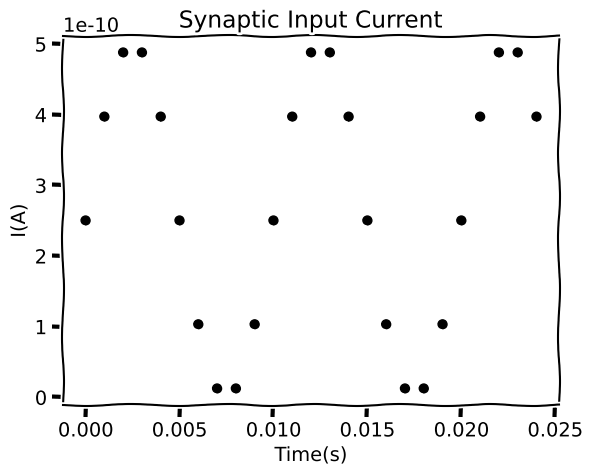
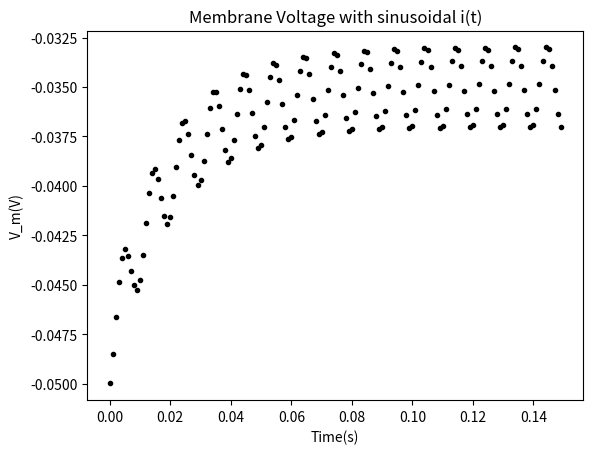
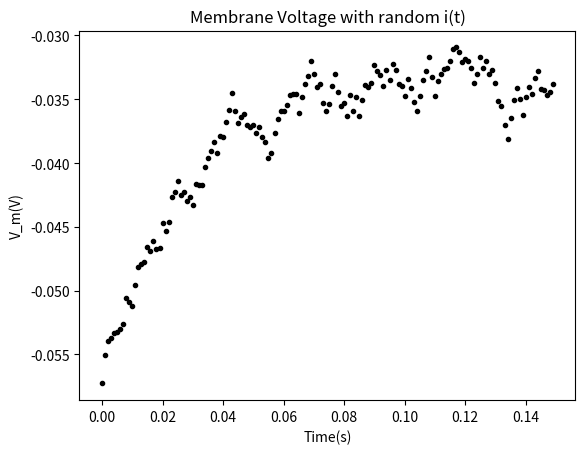
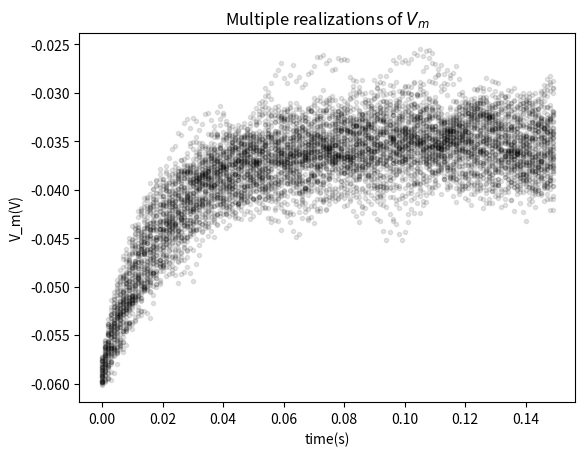
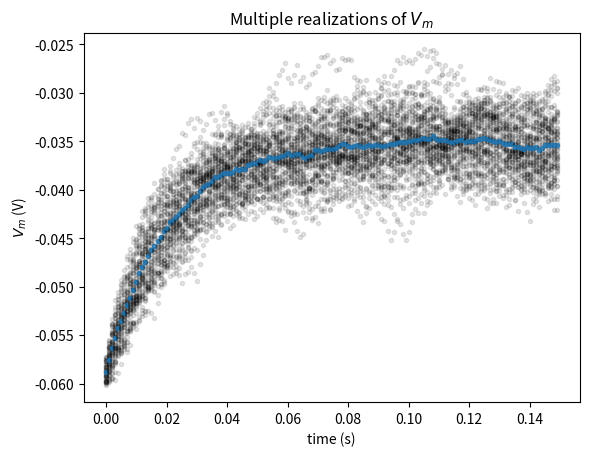
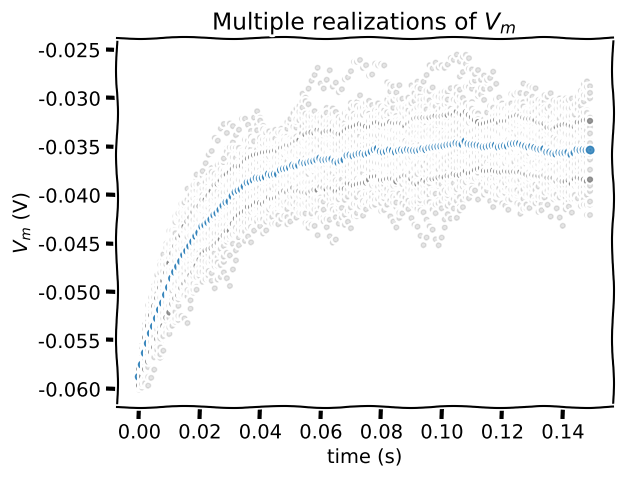
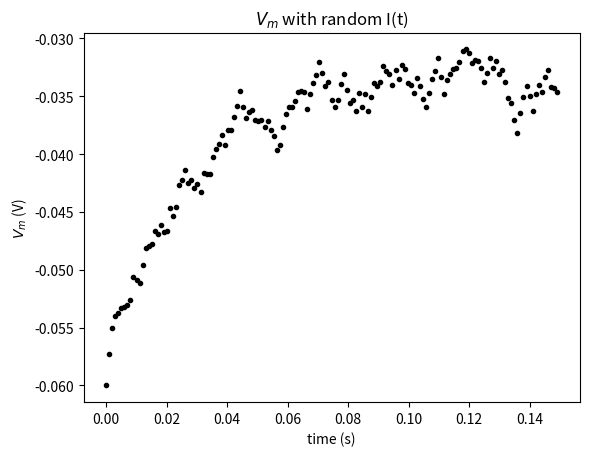
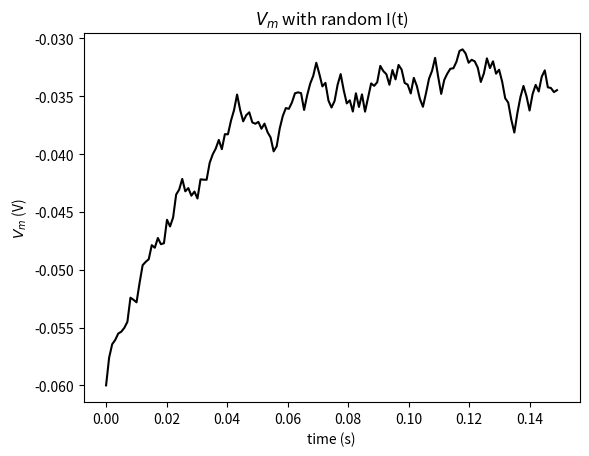
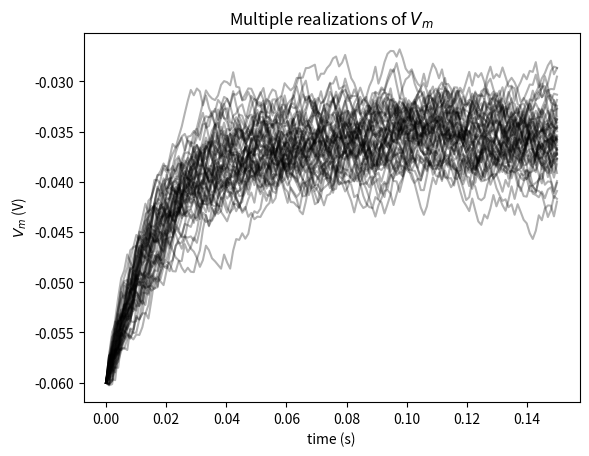
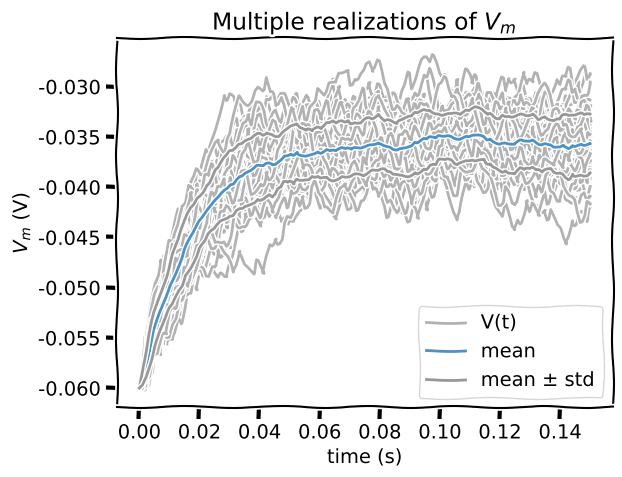
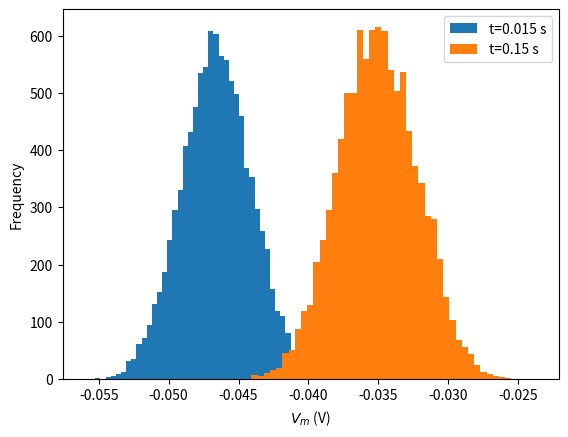

Write the Python code that produced these figures, in order. (Note: this script raises an exception after producing the figures.)
#LEAKY INTEGRATE AND FIRE NEURON MODEL: PART 1

#Imports
import numpy as np
import matplotlib.pyplot as plt

#Defining Parameters
t_max = 150e-3   # second
dt = 1e-3        # second
tau = 20e-3      # second
el = -60e-3      # milivolt
vr = -70e-3      # milivolt
vth = -50e-3     # milivolt
r = 100e6        # ohm
i_mean = 25e-11  # ampere

for step in range(10):
  t = step*dt
  i = i_mean * (1 + np.sin((2 * t * np.pi)/0.01))

#Printing pretty numbers
for step in range(10):
  t = step*dt
  i = i_mean*(1 + np.sin((2*t*np.pi)/0.01))
  print(f"The synaptic input current is {i:.4e} at time {t:.3f}")

#The discrete time integration part (Euler Method)
v = el #initializing the voltage to be leak potential (given in question)
for step in range(10):
  t = step*dt #see what time it is
  i = i = i_mean * (1 + np.sin((2 * t * np.pi)/0.01)) #see what the "i" is at this time
  #tau and the rest of the parameters are defined already, formula we know
  v = v + (dt/tau) * (el - v + r*i)
  print(f"The voltage is {v:.4e} at time {t:.3f}")

#Plotting synaptic input current
step_end = 25 #we want 25 points

with plt.xkcd(): #gives a Comic Sans look to the plot
  plt.figure() #initializing the figure
  plt.title("Synaptic Input Current")
  plt.xlabel('Time(s)')
  plt.ylabel("I(A)")

  for step in range(step_end):
    t = step * dt
    i = i_mean * (1 + np.sin((2 * t * np.pi)/0.01))
    plt.plot(t, i, 'ko') #ko gives black dots on the plot just like ro gives red

plt.show()

#Plotting Membrane Potential
step_end = int(t_max/dt) #t_max is defined initially and dividing it by dt gives step_end

plt.figure() #initializing the figure
plt.title("Membrane Voltage with sinusoidal i(t)")
plt.xlabel('Time(s)')
plt.ylabel("V_m(V)")

for step in range (step_end):
  t = step*dt
  i = i_mean * (1 + np.sin((2 * t * np.pi)/0.01))
  v = v + (dt/tau) * (el - v + r*i)
  plt.plot(t,v,'k.') #using k. gives even smaller markers and we need that here

plt.show()

#Random Synaptic Input
np.random.seed(2020) #Initializing the random number generator gives reproducibility to random draws
step_end = int(t_max/dt)
v = el

plt.figure() #initializing the figure
plt.title("Membrane Voltage with random i(t)")
plt.xlabel('Time(s)')
plt.ylabel("V_m(V)")

for step in range (step_end):
  t = step*dt
  random_number = 2 * np.random.random() - 1 #random number between 0 and 1 shifted to be between -1 and 1
  i = i_mean * (1 + (0.1 * ((t_max/dt)**0.5) * random_number))
  v = v + (dt/tau) * (el - v + r*i)
  plt.plot(t, v, 'k.') #k. gives smaller points

plt.show()

#Storing simulations in lists
np.random.seed(2020)
step_end = int(t_max/dt)
n = 50 #given 50 trials
v_n = [el] * n #initialize the list v_n with 50 values of membrane leak potential

plt.figure()
plt.title('Multiple realizations of $V_m$')
plt.xlabel('time(s)')
plt.ylabel('V_m(V)')

for step in range (step_end): #looping for step-end number of steps
  t = step * dt #finding value of t
  for j in range (0, n): #looping for n number of simulations
    i = i_mean * (1 + 0.1 * (t_max/dt)**(0.5)*(2* np.random.random() - 1)) #i for the corresponding time step with the random number between -1 and 1
    v_n[j] = v_n[j] + (dt/tau) * (el - v_n[j] + r*i)
  plt.plot([t]*n, v_n, 'k.', alpha = 0.1) #alpha helps control the opacity of the plot points and k. gives smaller points

plt.show()

#Plotting sample mean
np.random.seed(2020)
step_end = int(t_max / dt)
n = 50
v_n = [el] * n

plt.figure()
plt.title('Multiple realizations of $V_m$')
plt.xlabel('time (s)')
plt.ylabel('$V_m$ (V)')

for step in range(step_end):
  t = step * dt
  for j in range(0, n):
    i = i_mean * (1 + 0.1 * (t_max/dt)**(0.5) * (2* np.random.random() - 1))
    v_n[j] = v_n[j] + (dt / tau) * (el - v_n[j] + r*i)
  #Compute sample mean by summing list of v_n using sum, and dividing by n
  v_mean = sum(v_n)/n
  plt.plot(n*[t], v_n, 'k.', alpha=0.1)
  plt.plot(t, v_mean, 'C0.', alpha=0.8)
plt.show()

#Plotting sample standard deviation
np.random.seed(2020)
step_end = int(t_max / dt)
n = 50
v_n = [el] * n
with plt.xkcd():
  plt.figure()
  plt.title('Multiple realizations of $V_m$')
  plt.xlabel('time (s)')
  plt.ylabel('$V_m$ (V)')
  for step in range(step_end):
    t = step * dt
    for j in range(0, n):
      i = i_mean * (1 + 0.1 * (t_max/dt)**(0.5) * (2* np.random.random() - 1))
      v_n[j] = v_n[j] + (dt / tau) * (el - v_n[j] + r*i)
    v_mean = sum(v_n) / n

    # Initialize a list `v_var_n` with the contribution of each V_n(t) to
    v_var_n = [(v - v_mean)**2 for v in v_n] # Var(t) with a list comprehension over values of v_n
    v_var = sum(v_var_n) / (n - 1) # Compute sample variance v_var by summing the values of v_var_n with sum and dividing by n-1
    v_std = np.sqrt(v_var) # Compute the standard deviation v_std with the function np.sqrt
    plt.plot(n*[t], v_n, 'k.', alpha=0.1)
    plt.plot(t, v_mean, 'C0.', alpha=0.8, markersize=10) # Plot sample mean using alpha=0.8 and'C0.' for blue
    plt.plot(t, v_mean + v_std, 'C7.', alpha=0.8) # Plot mean + standard deviation with alpha=0.8 and argument 'C7.'
    plt.plot(t, v_mean - v_std, 'C7.', alpha=0.8) # Plot mean - standard deviation with alpha=0.8 and argument 'C7.'

  plt.show()

#Random synaptic input using numpy
np.random.seed(2020)
step_end = int(t_max / dt) - 1
t_range = np.linspace(0, t_max, num=step_end, endpoint=False)
v = el * np.ones(step_end)

i = i_mean * (1 + 0.1 * (t_max/dt) ** (0.5) * (2 * np.random.random(step_end) - 1)) #same as before
for step in range(1, step_end): # Loop for step_end steps
  v[step] = v[step-1] + (dt/tau)*(el - v[step-1] + r * i[step-1]) # Compute v as function of i

plt.figure()
plt.title('$V_m$ with random I(t)')
plt.xlabel('time (s)')
plt.ylabel('$V_m$ (V)')
plt.plot(t_range, v, 'k.')
plt.show()

#Using enumerate and indexing to get a continuous plot of Vm
np.random.seed(2020)
step_end = int(t_max / dt) - 1
t_range = np.linspace(0, t_max, num=step_end, endpoint=False)
v = el * np.ones(step_end)

i = i_mean * (1 + 0.1 * (t_max/dt) ** (0.5) * (2 * np.random.random(step_end) - 1))

for step, i_step in enumerate(i): # Loop for step_end values of i using enumerate
  if step==0: # Skip first iteration
    continue
  v[step] = v[step-1] + (dt/tau)*(el - v[step-1] + r * i_step) # Compute v as function of i using i_step

plt.figure()
plt.title('$V_m$ with random I(t)')
plt.xlabel('time (s)')
plt.ylabel('$V_m$ (V)')
plt.plot(t_range, v, 'k')
plt.show()

#Aggregation using 2D arrays
np.random.seed(2020)
step_end = int(t_max / dt)
n = 50
t_range = np.linspace(0, t_max, num=step_end)
v_n = el * np.ones([n, step_end])
i = i_mean * (1 + 0.1 * (t_max / dt)**(0.5) * (2 * np.random.random([n, step_end]) - 1))

for step in range(1, step_end): # Loop for step_end - 1 steps
   v_n[:, step] = v_n[:, step - 1] + (dt / tau) * (el - v_n[:, step - 1] + r * i[:, step]) # Compute v_n

plt.figure()
plt.title('Multiple realizations of $V_m$')
plt.xlabel('time (s)')
plt.ylabel('$V_m$ (V)')
plt.plot(t_range, v_n.T, 'k', alpha=0.3)
plt.show()

#Aggregation: mean and standard deviation
np.random.seed(2020)
step_end = int(t_max / dt)
n = 50
t_range = np.linspace(0, t_max, num=step_end)
v_n = el * np.ones([n, step_end])
i = i_mean * (1 + 0.1 * (t_max / dt)**(0.5) * (2 * np.random.random([n, step_end]) - 1))

for step in range(1, step_end):
  v_n[:, step] = v_n[:, step - 1] + (dt / tau) * (el - v_n[:, step - 1] + r * i[:, step])

v_mean = np.mean(v_n, axis = 0) # Compute sample mean (use np.mean)
v_std = np.std(v_n, axis = 0) # Compute sample standard deviation (use np.std)

with plt.xkcd():
  plt.figure()
  plt.title('Multiple realizations of $V_m$')
  plt.xlabel('time (s)')
  plt.ylabel('$V_m$ (V)')
  plt.plot(t_range, v_n.T, 'k', alpha=0.3)
  plt.plot(t_range, v_n[-1], 'k', alpha=0.3, label='V(t)')
  plt.plot(t_range, v_mean, 'C0', alpha=0.8, label='mean')
  plt.plot(t_range, v_mean+v_std, 'C7', alpha=0.8)
  plt.plot(t_range, v_mean-v_std, 'C7', alpha=0.8, label='mean $\pm$ std')
  plt.legend()
  plt.show()

######################################################################################################################################


#LEAKY INTEGRATE AND FIRE NEURON MODEL: PART 2

# Imports
import numpy as np
import matplotlib.pyplot as plt


#####################################################################

#1. Plotting a Histogram

np.random.seed(2020)

t_range = np.arange(0, t_max, dt)
step_end = len(t_range)
n = 10000
v_n = el * np.ones([n, step_end])
i = i_mean * (1 + 0.1 * (t_max / dt)**(0.5) * (2 * np.random.random([n, step_end]) - 1))
nbins = 50

for step, t in enumerate(t_range):
  if step==0:
    continue
  v_n[:, step] =  v_n[:, step - 1] + (dt / tau) * (el - v_n[:, step - 1] + r * i[:, step])

plt.figure()
plt.ylabel('Frequency')
plt.xlabel('$V_m$ (V)')

plt.hist(v_n[:,int(step_end / 10)], nbins, histtype='stepfilled',linewidth=0, label=f't={t_max / 10} s') # Plot a histogram at t_max/10 (add labels and parameters histtype='stepfilled' and linewidth=0)
plt.hist(v_n[:, -1], nbins, histtype='stepfilled', linewidth=0, label=f't={t_max} s') # Plot a histogram at t_max (add labels and parameters histtype='stepfilled' and linewidth=0)

plt.legend()
plt.show()

#Spiking the LIF
# initialize the figure
plt.figure()

# collect axis of 1st figure in ax1
ax1 = plt.subplot(1, 2, 1)
plt.plot(t_range, my_data_left)
plt.ylabel('ylabel')

# share axis x with 1st figure
plt.subplot(1, 2, 2, sharey=ax1)
plt.plot(t_range, my_data_right)

# automatically adjust subplot parameters to figure
plt.tight_layout()
plt.show()

# Set random number generator
np.random.seed(2020)

# Initialize step_end, t_range, n, v_n and i
t_range = np.arange(0, t_max, dt)
step_end = len(t_range)
n = 500
v_n = el * np.ones([n, step_end])
i = i_mean * (1 + 0.1 * (t_max / dt)**(0.5) * (2 * np.random.random([n, step_end]) - 1))

# Initialize spikes and spikes_n
spikes = {j: [] for j in range(n)}
spikes_n = np.zeros([step_end])

# Loop over time steps
for step, t in enumerate(t_range):

  # Skip first iteration
  if step == 0:
    continue

  # Compute v_n
  v_n[:, step] = v_n[:, step - 1] + (dt / tau) * (el - v_n[:, step - 1] + r*i[:, step])

  # Loop over simulations
  for j in range(n):

    # Check if voltage above threshold
    if v_n[j, step] >= vth:

      # Reset to reset voltage
      v_n[j, step] = vr

      # Add this spike time
      spikes[j] += [t]

      # Add spike count to this step
      spikes_n[step] += 1

# Collect mean Vm and mean spiking rate
v_mean = np.mean(v_n, axis=0)
spikes_mean =  spikes_n / n

# Initialize the figure
plt.figure()

# Plot simulations and sample mean
ax1 = plt.subplot(3, 1, 1)
for j in range(n):
  plt.scatter(t_range, v_n[j], color="k", marker=".", alpha=0.01)
plt.plot(t_range, v_mean, 'C1', alpha=0.8, linewidth=3)
plt.ylabel('$V_m$ (V)')

# Plot spikes
plt.subplot(3, 1, 2, sharex=ax1)
# for each neuron j: collect spike times and plot them at height j
for j in range(n):
  times = np.array(spikes[j])
  plt.scatter(times, j * np.ones_like(times), color="C0", marker=".", alpha=0.2)

plt.ylabel('neuron')

# Plot firing rate
plt.subplot(3, 1, 3, sharex=ax1)
plt.plot(t_range, spikes_mean)
plt.xlabel('time (s)')
plt.ylabel('rate (Hz)')

plt.tight_layout()


#####################################################################


#2. Using Boolean Indexing
# Set random number generator
np.random.seed(2020)

# Initialize step_end, t_range, n, v_n and i
t_range = np.arange(0, t_max, dt)
step_end = len(t_range)
n = 500
v_n = el * np.ones([n, step_end])
i = i_mean * (1 + 0.1 * (t_max / dt)**(0.5) * (2 * np.random.random([n, step_end]) - 1))

# Initialize spikes and spikes_n
spikes = {j: [] for j in range(n)}
spikes_n = np.zeros([step_end])

# Loop over time steps
for step, t in enumerate(t_range):

  # Skip first iteration
  if step == 0:
    continue

  # Compute v_n
  v_n[:, step] = v_n[:, step - 1] + (dt / tau) * (el - v_n[:, step - 1] + r*i[:, step])

  # Initialize boolean numpy array `spiked` with v_n > v_thr
  spiked = (v_n[:,step] >= vth)

  # Set relevant values of v_n to resting potential using spiked
  v_n[spiked,step] = vr

  # Collect spike times
  for j in np.where(spiked)[0]:
    spikes[j] += [t]
    spikes_n[step] += 1

# Collect mean spiking rate
spikes_mean = spikes_n / n

# Plot multiple realizations of Vm, spikes and mean spike rate
plot_all(t_range, v_n, spikes=spikes, spikes_mean=spikes_mean)



#####################################################################

#3. Boolean Indexing

# Set random number generator
np.random.seed(2020)

# Initialize step_end, t_range, n, v_n and i
t_range = np.arange(0, t_max, dt)
step_end = len(t_range)
n = 500
v_n = el * np.ones([n, step_end])
i = i_mean * (1 + 0.1 * (t_max / dt)**(0.5) * (2 * np.random.random([n, step_end]) - 1))

# Initialize spikes and spikes_n
spikes = {j: [] for j in range(n)}
spikes_n = np.zeros([step_end])

# Loop over time steps
for step, t in enumerate(t_range):

  # Skip first iteration
  if step == 0:
    continue

  # Compute v_n
  v_n[:, step] = v_n[:, step - 1] + (dt / tau) * (el - v_n[:, step - 1] + r*i[:, step])

  # Initialize boolean numpy array `spiked` with v_n > v_thr
  spiked = (v_n[:,step] >= vth)

  # Set relevant values of v_n to resting potential using spiked
  v_n[spiked,step] = vr

  # Collect spike times
  for j in np.where(spiked)[0]:
    spikes[j] += [t]
    spikes_n[step] += 1

# Collect mean spiking rate
spikes_mean = spikes_n / n

# Plot multiple realizations of Vm, spikes and mean spike rate
plot_all(t_range, v_n, spikes=spikes, spikes_mean=spikes_mean)



#####################################################################

#4. Binary Raster Plot

# Set random number generator
np.random.seed(2020)

# Initialize step_end, t_range, n, v_n and i
t_range = np.arange(0, t_max, dt)
step_end = len(t_range)
n = 500
v_n = el * np.ones([n, step_end])
i = i_mean * (1 + 0.1 * (t_max / dt)**(0.5) * (2 * np.random.random([n, step_end]) - 1))

# Initialize binary numpy array for raster plot
raster = np.zeros([n,step_end])

# Loop over time steps
for step, t in enumerate(t_range):

  # Skip first iteration
  if step==0:
    continue

  # Compute v_n
  v_n[:, step] = v_n[:, step - 1] + (dt / tau) * (el - v_n[:, step - 1] + r*i[:, step])

  # Initialize boolean numpy array `spiked` with v_n > v_thr
  spiked = (v_n[:,step] >= vth)

  # Set relevant values of v_n to v_reset using spiked
  v_n[spiked,step] = vr

  # Set relevant elements in raster to 1 using spiked
  raster[spiked,step] = 1

# Plot multiple realizations of Vm, spikes and mean spike rate
plot_all(t_range, v_n, raster)


#####################################################################

#5. Investigating Refractory Period
# Set random number generator
np.random.seed(2020)

# Initialize step_end, t_range, n, v_n and i
t_range = np.arange(0, t_max, dt)
step_end = len(t_range)
n = 500
v_n = el * np.ones([n, step_end])
i = i_mean * (1 + 0.1 * (t_max / dt)**(0.5) * (2 * np.random.random([n, step_end]) - 1))

# Initialize binary numpy array for raster plot
raster = np.zeros([n,step_end])

# Initialize t_ref and last_spike
t_ref = 0.01
last_spike = -t_ref * np.ones([n])

# Loop over time steps
for step, t in enumerate(t_range):

  # Skip first iteration
  if step == 0:
    continue

  # Compute v_n
  v_n[:, step] = v_n[:, step - 1] + (dt / tau) * (el - v_n[:, step - 1] + r*i[:, step])

  # Initialize boolean numpy array `spiked` with v_n > v_thr
  spiked = (v_n[:,step] >= vth)

  # Set relevant values of v_n to v_reset using spiked
  v_n[spiked,step] = vr

  # Set relevant elements in raster to 1 using spiked
  raster[spiked,step] = 1.

  # Initialize boolean numpy array clamped using last_spike, t and t_ref
  clamped = (last_spike + t_ref > t)

  # Reset clamped neurons to vr using clamped
  v_n[clamped,step] = vr

  # Update numpy array last_spike with time t for spiking neurons
  last_spike[spiked] = t

# Plot multiple realizations of Vm, spikes and mean spike rate
plot_all(t_range, v_n, raster)


#####################################################################

#6. Functions
def ode_step(v, i, dt):
  """
  Evolves membrane potential by one step of discrete time integration

  Args:
    v (numpy array of floats)
      membrane potential at previous time step of shape (neurons)

    i (numpy array of floats)
      synaptic input at current time step of shape (neurons)

    dt (float)
      time step increment

  Returns:
    v (numpy array of floats)
      membrane potential at current time step of shape (neurons)
  """
  v = v + dt/tau * (el - v + r*i)

  return v


def spike_clamp(v, delta_spike):
  """
  Resets membrane potential of neurons if v>= vth
  and clamps to vr if interval of time since last spike < t_ref

  Args:
    v (numpy array of floats)
      membrane potential of shape (neurons)

    delta_spike (numpy array of floats)
      interval of time since last spike of shape (neurons)

  Returns:
    v (numpy array of floats)
      membrane potential of shape (neurons)
    spiked (numpy array of floats)
      boolean array of neurons that spiked  of shape (neurons)
  """

 
  # Boolean array spiked indexes neurons with v>=vth
  spiked = (v >= vth)
  v[spiked] = vr

  # Boolean array clamped indexes refractory neurons
  clamped = (t_ref > delta_spike)
  v[clamped] = vr

  return v, spiked


# Set random number generator
np.random.seed(2020)

# Initialize step_end, t_range, n, v_n and i
t_range = np.arange(0, t_max, dt)
step_end = len(t_range)
n = 500
v_n = el * np.ones([n, step_end])
i = i_mean * (1 + 0.1 * (t_max / dt)**(0.5) * (2 * np.random.random([n, step_end]) - 1))

# Initialize binary numpy array for raster plot
raster = np.zeros([n,step_end])

# Initialize t_ref and last_spike
mu = 0.01
sigma = 0.007
t_ref = mu + sigma*np.random.normal(size=n)
t_ref[t_ref<0] = 0
last_spike = -t_ref * np.ones([n])

# Loop over time steps
for step, t in enumerate(t_range):

  # Skip first iteration
  if step==0:
    continue

  # Compute v_n
  v_n[:,step] = ode_step(v_n[:,step-1], i[:,step], dt)

  # Reset membrane potential and clamp
  v_n[:,step], spiked = spike_clamp(v_n[:,step], t - last_spike)

  # Update raster and last_spike
  raster[spiked,step] = 1.
  last_spike[spiked] = t

# Plot multiple realizations of Vm, spikes and mean spike rate
plot_all(t_range, v_n, raster)


#####################################################################
 #7. Making an LIF Class
 # Simulation class
class LIFNeurons:
  """
  Keeps track of membrane potential for multiple realizations of LIF neuron,
  and performs single step discrete time integration.
  """
  def __init__(self, n, t_ref_mu=0.01, t_ref_sigma=0.002,
               tau=20e-3, el=-60e-3, vr=-70e-3, vth=-50e-3, r=100e6):

    # Neuron count
    self.n = n

    # Neuron parameters
    self.tau = tau        # second
    self.el = el          # milivolt
    self.vr = vr          # milivolt
    self.vth = vth        # milivolt
    self.r = r            # ohm

    # Initializes refractory period distribution
    self.t_ref_mu = t_ref_mu
    self.t_ref_sigma = t_ref_sigma
    self.t_ref = self.t_ref_mu + self.t_ref_sigma * np.random.normal(size=self.n)
    self.t_ref[self.t_ref<0] = 0

    # State variables
    self.v = self.el * np.ones(self.n)
    self.spiked = self.v >= self.vth
    self.last_spike = -self.t_ref * np.ones([self.n])
    self.t = 0.
    self.steps = 0


  def ode_step(self, dt, i):

    # Update running time and steps
    self.t += dt
    self.steps += 1

    # One step of discrete time integration of dt
    self.v = self.v + dt / self.tau * (self.el - self.v + self.r * i)

    # Spike and clamp
    self.spiked = (self.v >= self.vth)
    self.v[self.spiked] = self.vr
    self.last_spike[self.spiked] = self.t
    clamped = (self.t_ref > self.t-self.last_spike)
    self.v[clamped] = self.vr

    self.last_spike[self.spiked] = self.t

# Set random number generator
np.random.seed(2020)

# Initialize step_end, t_range, n, v_n and i
t_range = np.arange(0, t_max, dt)
step_end = len(t_range)
n = 500
v_n = el * np.ones([n, step_end])
i = i_mean * (1 + 0.1 * (t_max / dt)**(0.5) * (2 * np.random.random([n, step_end]) - 1))

# Initialize binary numpy array for raster plot
raster = np.zeros([n,step_end])

# Initialize neurons
neurons = LIFNeurons(n)

# Loop over time steps
for step, t in enumerate(t_range):

  # Call ode_step method
  neurons.ode_step(dt, i[:,step])

  # Log v_n and spike history
  v_n[:,step] = neurons.v
  raster[neurons.spiked, step] = 1.

# Report running time and steps
print(f'Ran for {neurons.t:.3}s in {neurons.steps} steps.')

# Plot multiple realizations of Vm, spikes and mean spike rate
plot_all(t_range, v_n, raster)
